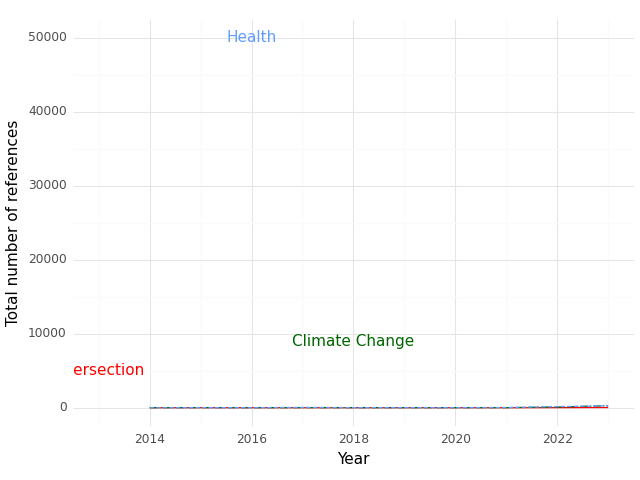

The data file committed next to this chart (first rows):
, Year, intersection, health, climate
0, 2014, 0.0, 0.0, 0.0
1, 2015, 0.0, 11.0, 9.0
2, 2016, 0.0, 2.0, 0.0
3, 2017, 0.0, 46.0, 10.0
4, 2018, 0.0, 10.0, 3.0
5, 2019, 0.0, 10.0, 3.0
6, 2020, 0.0, 10.0, 3.0
7, 2021, 0.0, 28.0, 8.0
8, 2022, 8.0, 148.0, 91.0
9, 2023, 24.0, 254.0, 267.0
